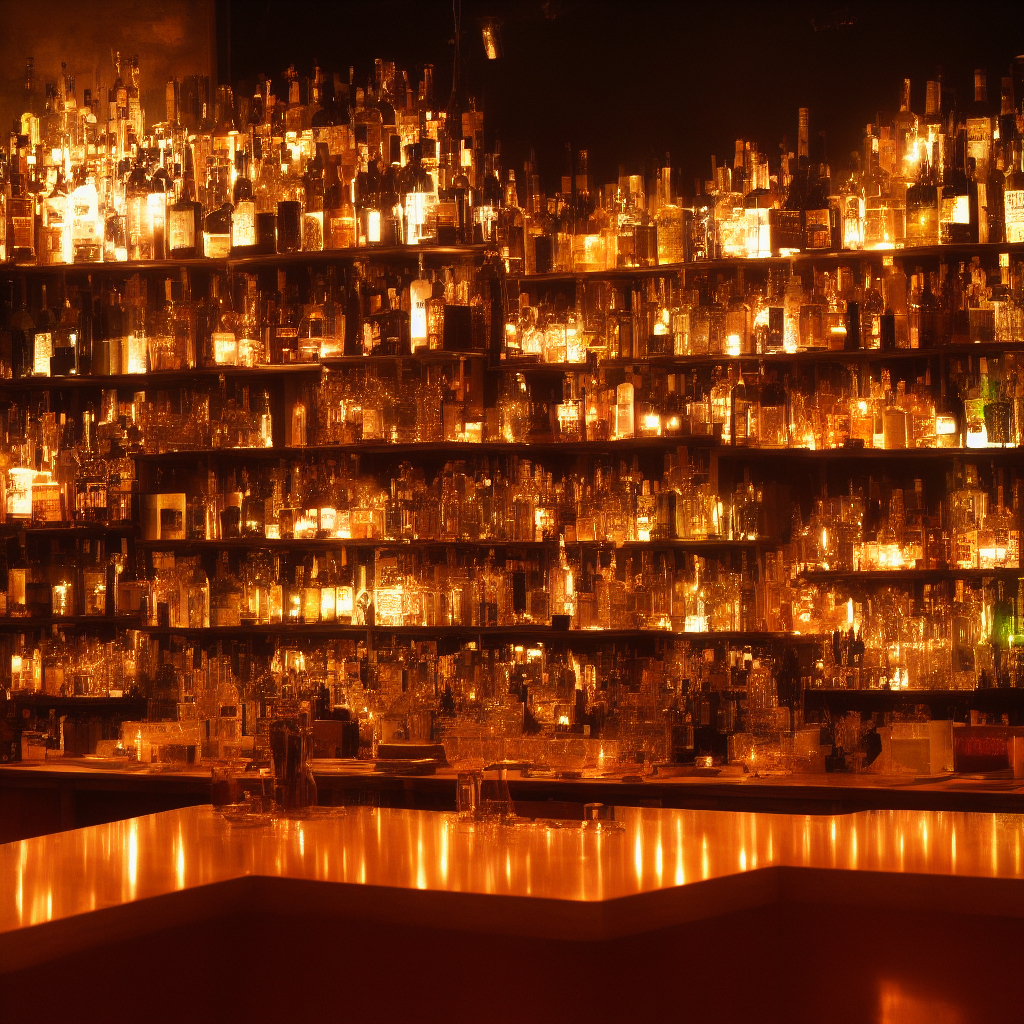
Generation parameters embedded in this image by AUTOMATIC1111 Stable Diffusion web UI or a fork of it (Forge, ...) (PNG 'parameters' text chunk):
A full shot of a bar with orange lighting, nighttime
Negative prompt: bad,low, low quality
Steps: 31, Sampler: Euler a, CFG scale: 7, Seed: 3756580485, Size: 1024x1024, Model hash: 06c50424, Clip skip: 2, ENSD: 31317